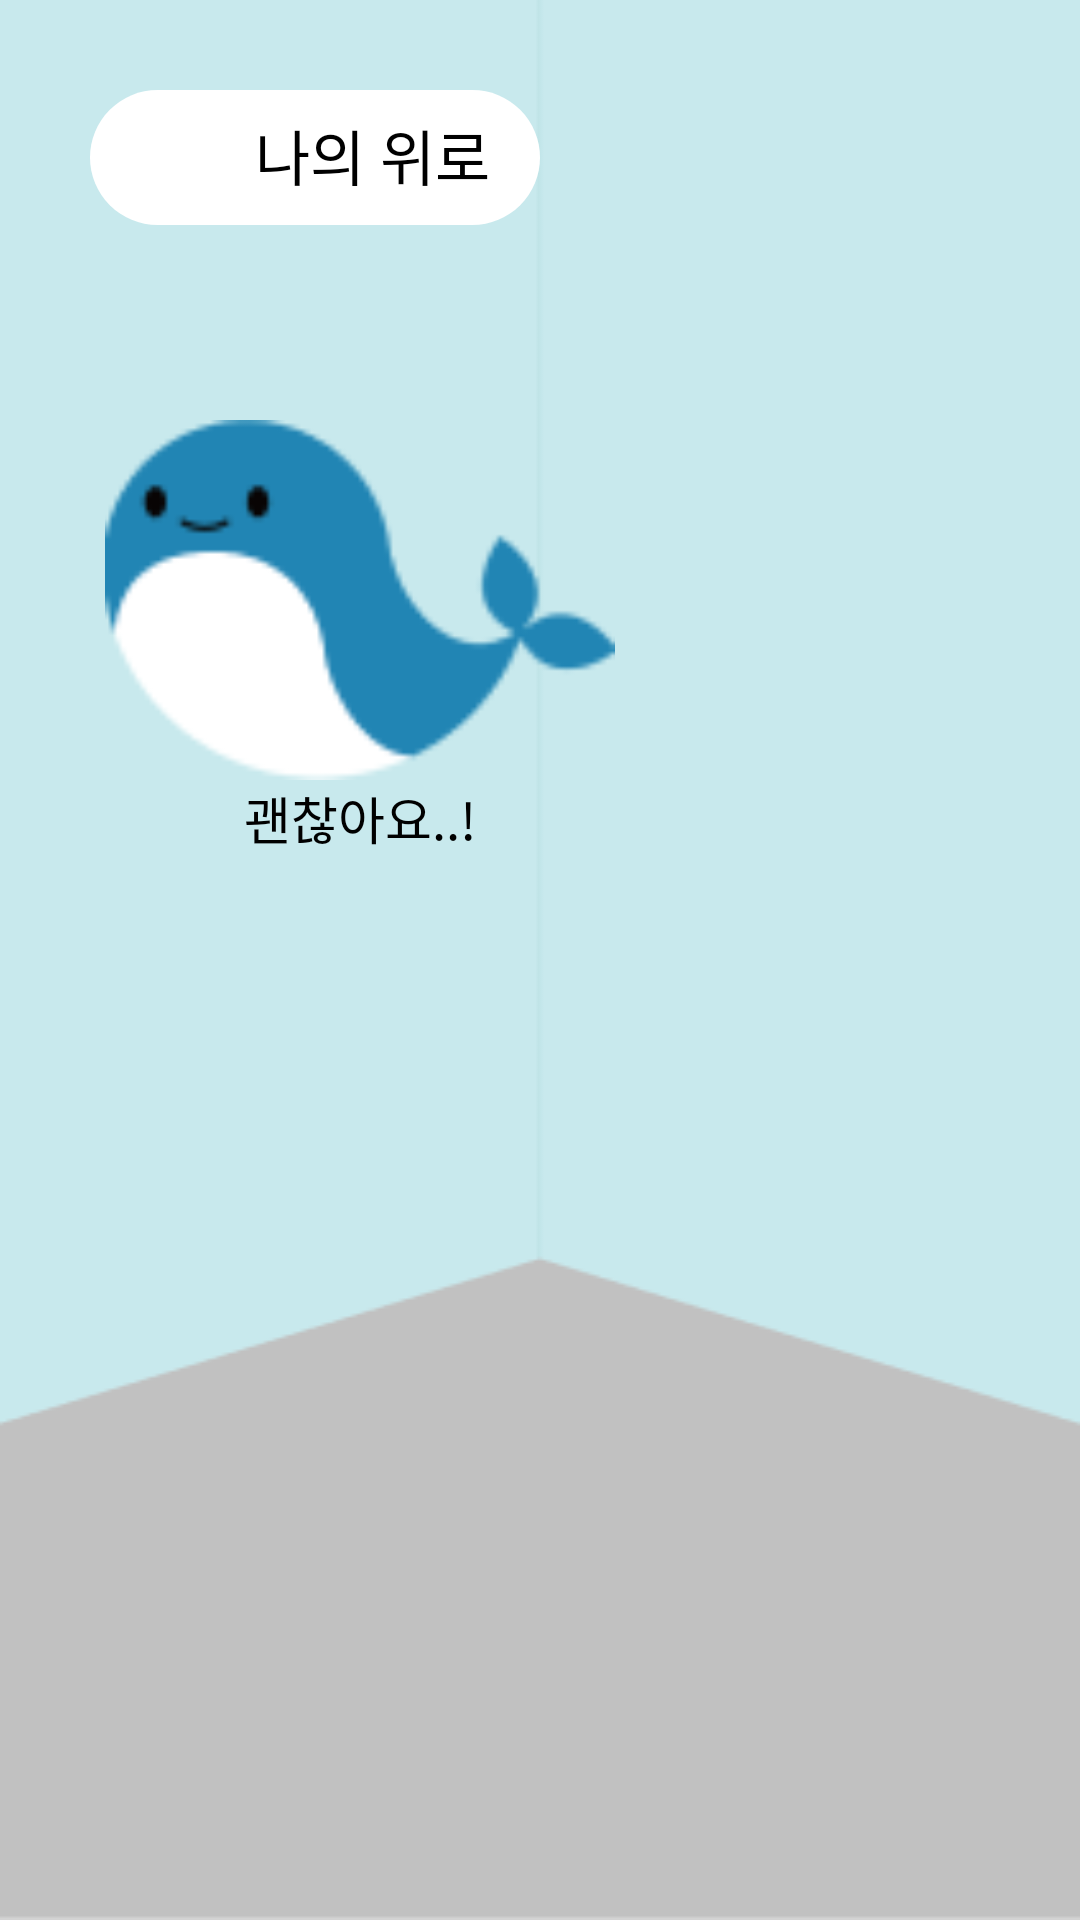

Produce the Android XML layout that renders to this screen, including the resource entries it uses.
<!-- AndroidManifest.xml: fallback theme Theme.MaterialComponents.DayNight.NoActionBar -->
<!-- res/layout/activity_my_comfort.xml -->
<?xml version="1.0" encoding="utf-8"?>
<RelativeLayout xmlns:android="http://schemas.android.com/apk/res/android"
    xmlns:app="http://schemas.android.com/apk/res-auto"
    xmlns:tools="http://schemas.android.com/tools"
    android:layout_width="match_parent"
    android:layout_height="match_parent"
    tools:context=".MyComfortActivity">

    <ImageView
        android:layout_width="match_parent"
        android:layout_height="match_parent"
        android:background="@drawable/your_room_img"/>

    <RelativeLayout
        android:id="@+id/header"
        android:layout_width="match_parent"
        android:layout_height="wrap_content"
        android:padding="30dp">

        <TextView
            android:layout_width="150dp"
            android:layout_height="45dp"
            android:background="@drawable/my_comfort" />

        <ImageView
            android:layout_width="30dp"
            android:layout_height="30dp"
            android:background="@drawable/baseline_create_24"
            android:layout_marginLeft="8dp"
            android:layout_marginTop="6dp"/>

        <TextView
            android:layout_width="wrap_content"
            android:layout_height="wrap_content"
            android:text="나의 위로"
            android:textColor="#000000"
            android:textSize="20dp"
            android:layout_marginLeft="55dp"
            android:layout_marginTop="7dp"/>

    </RelativeLayout>

    <RelativeLayout
        android:layout_width="match_parent"
        android:layout_height="wrap_content"
        android:layout_below="@+id/header"
        android:padding="35dp">

        <RelativeLayout
            android:layout_width="wrap_content"
            android:layout_height="wrap_content">

            <ImageView
                android:id="@+id/whale"
                android:layout_width="170dp"
                android:layout_height="120dp"
                android:background="@drawable/whale_img"/>

            <TextView
                android:layout_below="@+id/whale"
                android:layout_width="wrap_content"
                android:layout_height="wrap_content"
                android:layout_centerHorizontal="true"
                android:gravity="center"
                android:text="괜찮아요..!"
                android:textSize="17dp"
                android:textColor="#000000"/>

        </RelativeLayout>


    </RelativeLayout>

</RelativeLayout>
<!-- resources referenced by this layout -->
<resources>
  <!-- drawable my_comfort (drawable) -->
  <?xml version="1.0" encoding="utf-8"?>
  <shape xmlns:android="http://schemas.android.com/apk/res/android">
      <solid android:color="#ffffff"/>
      <corners android:radius="300dp" />
      <size android:width="350dp" android:height="100dp"/>
  </shape>
  <!-- drawable whale_img: png bitmap (drawable, 3357 bytes) -->
  <!-- drawable your_room_img: png bitmap (drawable, 5001 bytes) -->
</resources>
